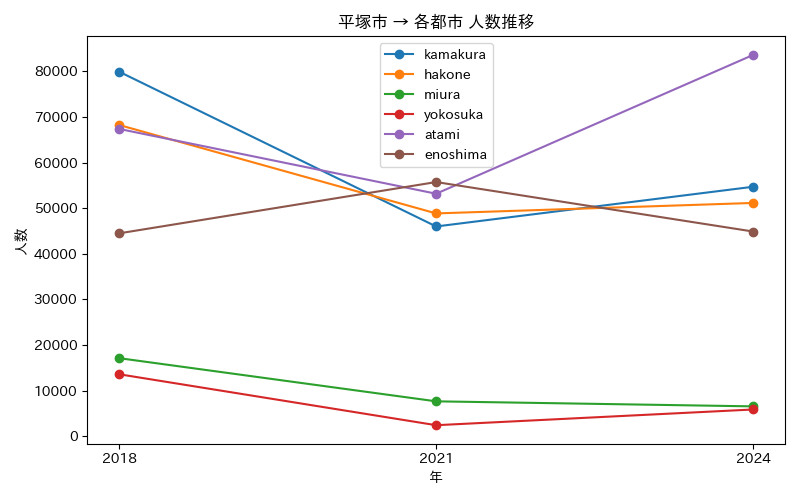

Source data for this figure (header and first rows):
年, atami, enoshima, hakone, kamakura, miura, yokosuka
2018, 67379, 44476, 68244, 79934, 17117, 13590
2021, 53164, 55726, 48847, 45987, 7649, 2415
2024, 83613, 44871, 51146, 54698, 6545, 5864
